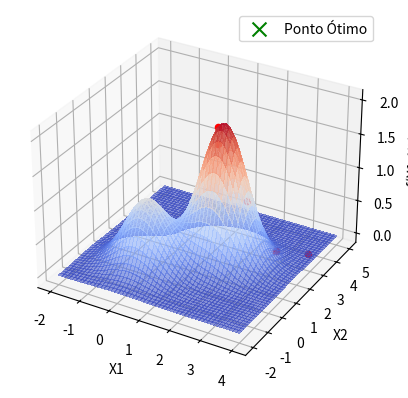

This chart was generated by the following Python code:
import numpy as np
import matplotlib
import matplotlib.pyplot as plt
from matplotlib import cm

def perturb(x,e):
    x1, x2 = x
    x1_new = np.clip(np.random.uniform(low=x1 - e, high=x1 + e), -2, 4)
    x2_new = np.clip(np.random.uniform(low=x2 - e, high=x2 + e), -2, 5)
    return (x1_new, x2_new)

def f(x1, x2):
    return np.exp(-(x1**2 + x2**2)) + 2 * np.exp(-((x1 - 1.7)**2 + (x2 - 1.7)**2))

x1_axis = np.linspace(-2, 4, 200)
x2_axis = np.linspace(-2, 5, 200)
X1, X2 = np.meshgrid(x1_axis, x2_axis)
Z = f(X1, X2)

x_opt = (
    np.random.uniform(low=-2, high=4),
    np.random.uniform(low=-2, high=5)
)
f_opt = f(*x_opt)

e = 1.0
max_iteracoes = 1000
max_vizinhos = 20
melhoria = True
i = 0
valores = [f_opt]

fig = plt.figure()
ax = fig.add_subplot(111, projection='3d')

ax.plot_surface(X1, X2, Z, cmap=cm.coolwarm, alpha=0.6, linewidth=1, antialiased=False)
ax.set_xlabel('X1')
ax.set_ylabel('X2')
ax.set_zlabel('f(X1, X2)')

while i < max_iteracoes and melhoria:
    melhoria = False
    for j in range(max_vizinhos):
        x_cand = perturb(x_opt, e)
        f_cand = f(*x_cand)
        if f_cand > f_opt:
            x_opt = x_cand
            f_opt = f_cand
            valores.append(f_opt)
            ax.scatter(x_opt[0], x_opt[1], f_cand, color='r', marker='o')
            melhoria = True
            break
    i += 1

ax.scatter(x_opt[0], x_opt[1], f_cand, color='g', marker='x', s=100, label='Ponto Ótimo')
plt.legend()
plt.show()